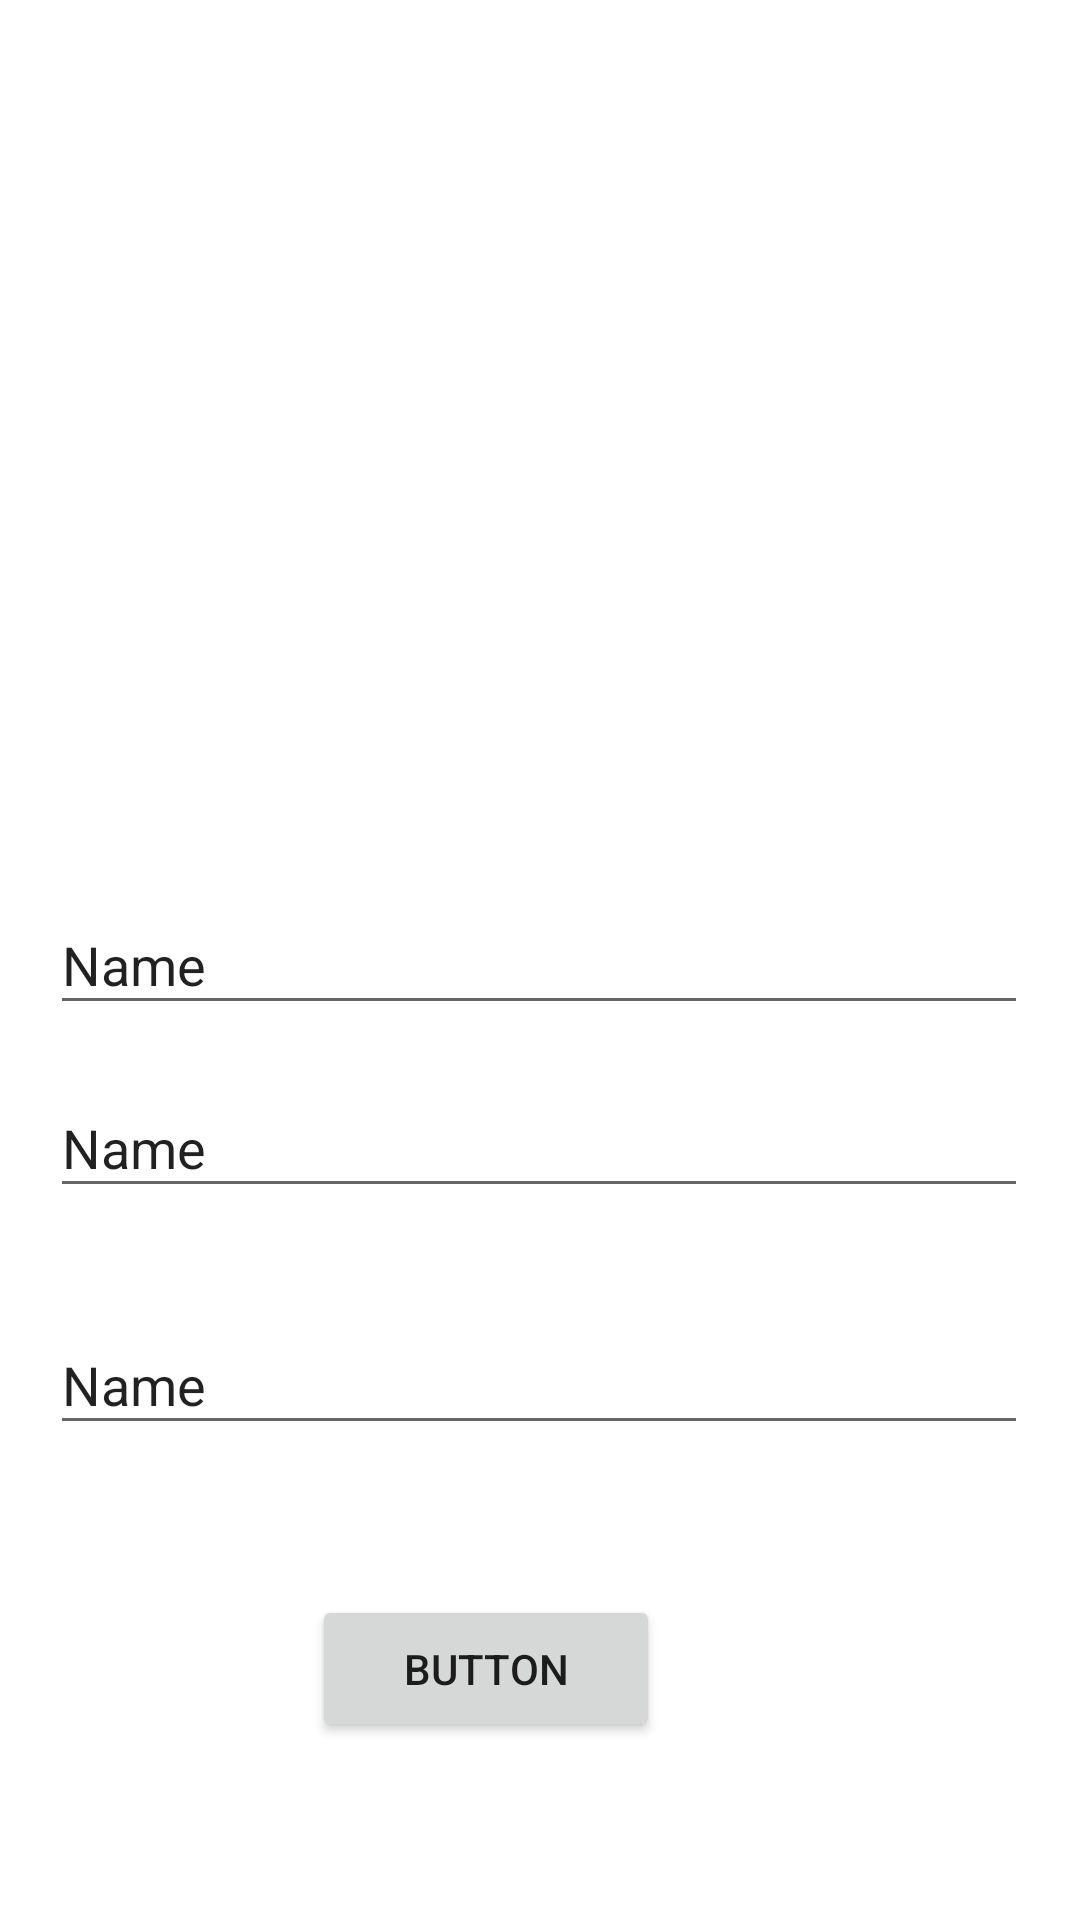

Android layout source for this screen:
<!-- AndroidManifest.xml: application theme Theme.AppStoreProdutos -->
<!-- res/layout/activity_cadastro.xml -->
<?xml version="1.0" encoding="utf-8"?>
<androidx.constraintlayout.widget.ConstraintLayout xmlns:android="http://schemas.android.com/apk/res/android"
    xmlns:app="http://schemas.android.com/apk/res-auto"
    xmlns:tools="http://schemas.android.com/tools"
    android:layout_width="match_parent"
    android:layout_height="match_parent"
    tools:context=".CadastroActivity">

    <EditText
        android:id="@+id/editTextTextPersonName"
        android:layout_width="326dp"
        android:layout_height="43dp"
        android:layout_marginTop="276dp"
        android:layout_marginBottom="25dp"
        android:ems="10"
        android:inputType="textPersonName"
        android:text="Name"
        app:layout_constraintBottom_toTopOf="@+id/editTextTextPersonName3"
        app:layout_constraintEnd_toEndOf="parent"
        app:layout_constraintHorizontal_bias="0.494"
        app:layout_constraintStart_toStartOf="parent"
        app:layout_constraintTop_toTopOf="parent" />

    <EditText
        android:id="@+id/editTextTextPersonName2"
        android:layout_width="326dp"
        android:layout_height="43dp"
        android:layout_marginTop="18dp"
        android:layout_marginBottom="18dp"
        android:ems="10"
        android:inputType="textPersonName"
        android:text="Name"
        app:layout_constraintBottom_toTopOf="@+id/editTextTextPersonName4"
        app:layout_constraintEnd_toEndOf="parent"
        app:layout_constraintHorizontal_bias="0.494"
        app:layout_constraintStart_toStartOf="parent"
        app:layout_constraintTop_toBottomOf="@+id/editTextTextPersonName3" />

    <EditText
        android:id="@+id/editTextTextPersonName3"
        android:layout_width="326dp"
        android:layout_height="43dp"
        android:ems="10"
        android:inputType="textPersonName"
        android:text="Name"
        app:layout_constraintBottom_toBottomOf="parent"
        app:layout_constraintEnd_toEndOf="parent"
        app:layout_constraintHorizontal_bias="0.494"
        app:layout_constraintStart_toStartOf="parent"
        app:layout_constraintTop_toTopOf="parent" />

    <EditText
        android:id="@+id/editTextTextPersonName4"
        android:layout_width="326dp"
        android:layout_height="43dp"
        android:layout_marginTop="18dp"
        android:layout_marginBottom="58dp"
        android:ems="10"
        android:inputType="textPersonName"
        android:text="Name"
        app:layout_constraintBottom_toTopOf="@+id/button"
        app:layout_constraintEnd_toEndOf="parent"
        app:layout_constraintHorizontal_bias="0.494"
        app:layout_constraintStart_toStartOf="parent"
        app:layout_constraintTop_toBottomOf="@+id/editTextTextPersonName2" />

    <Button
        android:id="@+id/button"
        android:layout_width="116dp"
        android:layout_height="49dp"
        android:layout_marginStart="141dp"
        android:layout_marginTop="50dp"
        android:layout_marginEnd="140dp"
        android:text="Button"
        app:layout_constraintEnd_toEndOf="parent"
        app:layout_constraintHorizontal_bias="1.0"
        app:layout_constraintStart_toStartOf="parent"
        app:layout_constraintTop_toBottomOf="@+id/editTextTextPersonName4" />
</androidx.constraintlayout.widget.ConstraintLayout>
<!-- resources referenced by this layout -->
<resources>
  <style name="Theme.AppStoreProdutos" parent="Theme.MaterialComponents.DayNight.DarkActionBar">
          
          <item name="colorPrimary">@color/purple_500</item>
          <item name="colorPrimaryVariant">@color/purple_700</item>
          <item name="colorOnPrimary">@color/white</item>
          
          <item name="colorSecondary">@color/teal_200</item>
          <item name="colorSecondaryVariant">@color/teal_700</item>
          <item name="colorOnSecondary">@color/black</item>
          
          <item name="android:statusBarColor" tools:targetApi="l">?attr/colorPrimaryVariant</item>
          
      </style>
  <!-- not gathered from this repository: default colours our renderer supplied (Android Studio template values) -->
  <color name="purple_500">#FF6200EE</color>
  <color name="purple_700">#FF3700B3</color>
  <color name="teal_200">#FF03DAC5</color>
  <color name="teal_700">#FF018786</color>
  <color name="black">#FF000000</color>
  <color name="white">#FFFFFFFF</color>
</resources>
